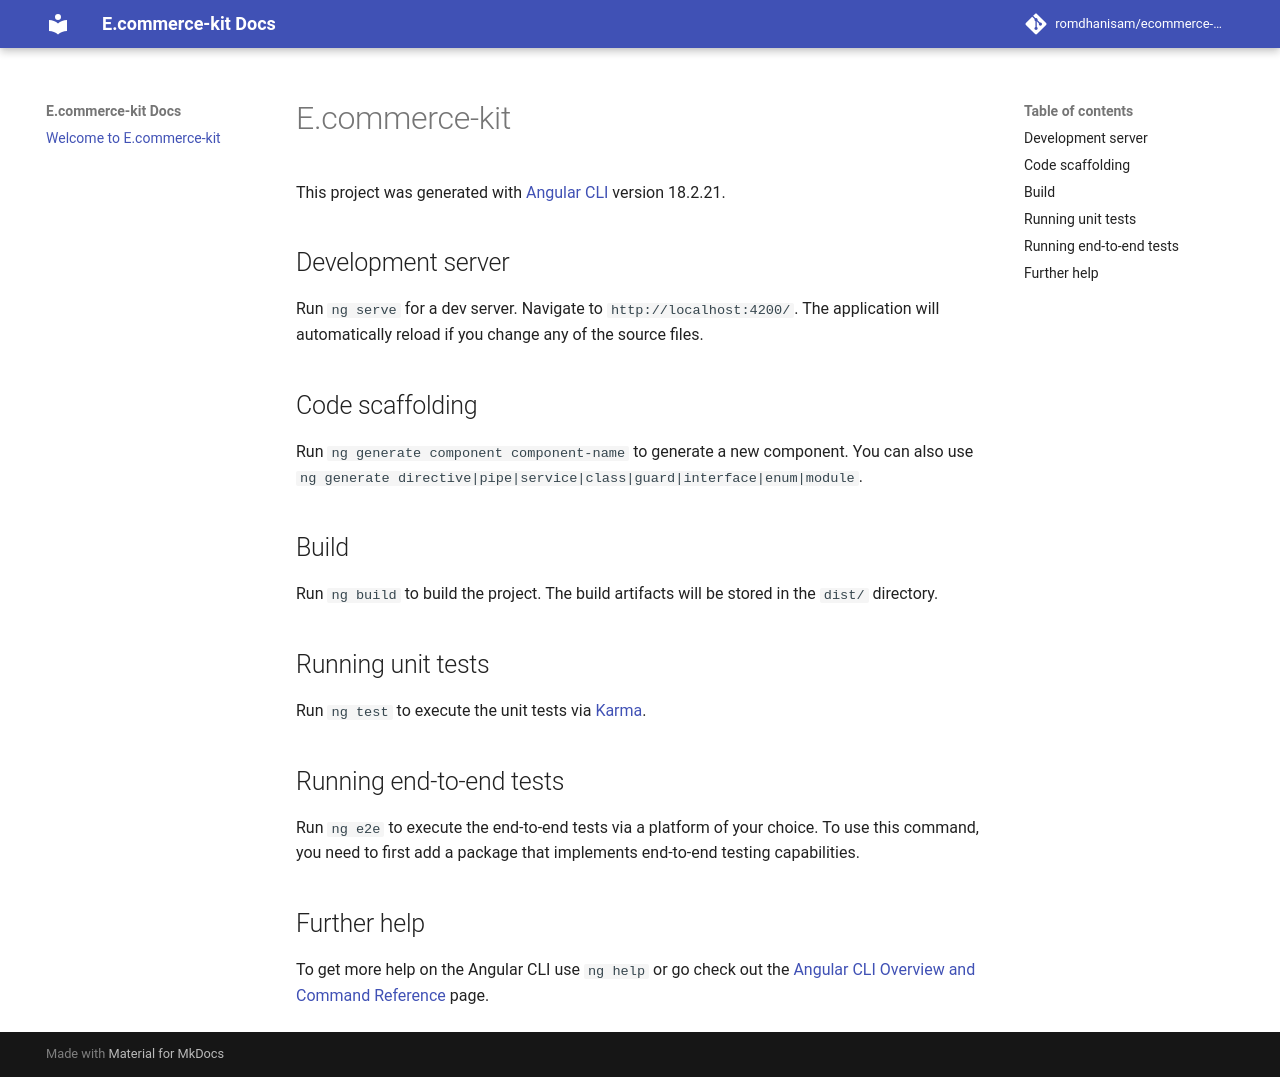

repository: romdhanisam/ecommerce-kit · page: index.html · generator: mkdocs

# E.commerce-kit

This project was generated with [Angular CLI](https://github.com/angular/angular-cli) version 18.2.21.

## Development server

Run `ng serve` for a dev server. Navigate to `http://localhost:4200/`. The application will automatically reload if you change any of the source files.

## Code scaffolding

Run `ng generate component component-name` to generate a new component. You can also use `ng generate directive|pipe|service|class|guard|interface|enum|module`.

## Build

Run `ng build` to build the project. The build artifacts will be stored in the `dist/` directory.

## Running unit tests

Run `ng test` to execute the unit tests via [Karma](https://karma-runner.github.io).

## Running end-to-end tests

Run `ng e2e` to execute the end-to-end tests via a platform of your choice. To use this command, you need to first add a package that implements end-to-end testing capabilities.

## Further help

To get more help on the Angular CLI use `ng help` or go check out the [Angular CLI Overview and Command Reference](https://angular.dev/tools/cli) page.
